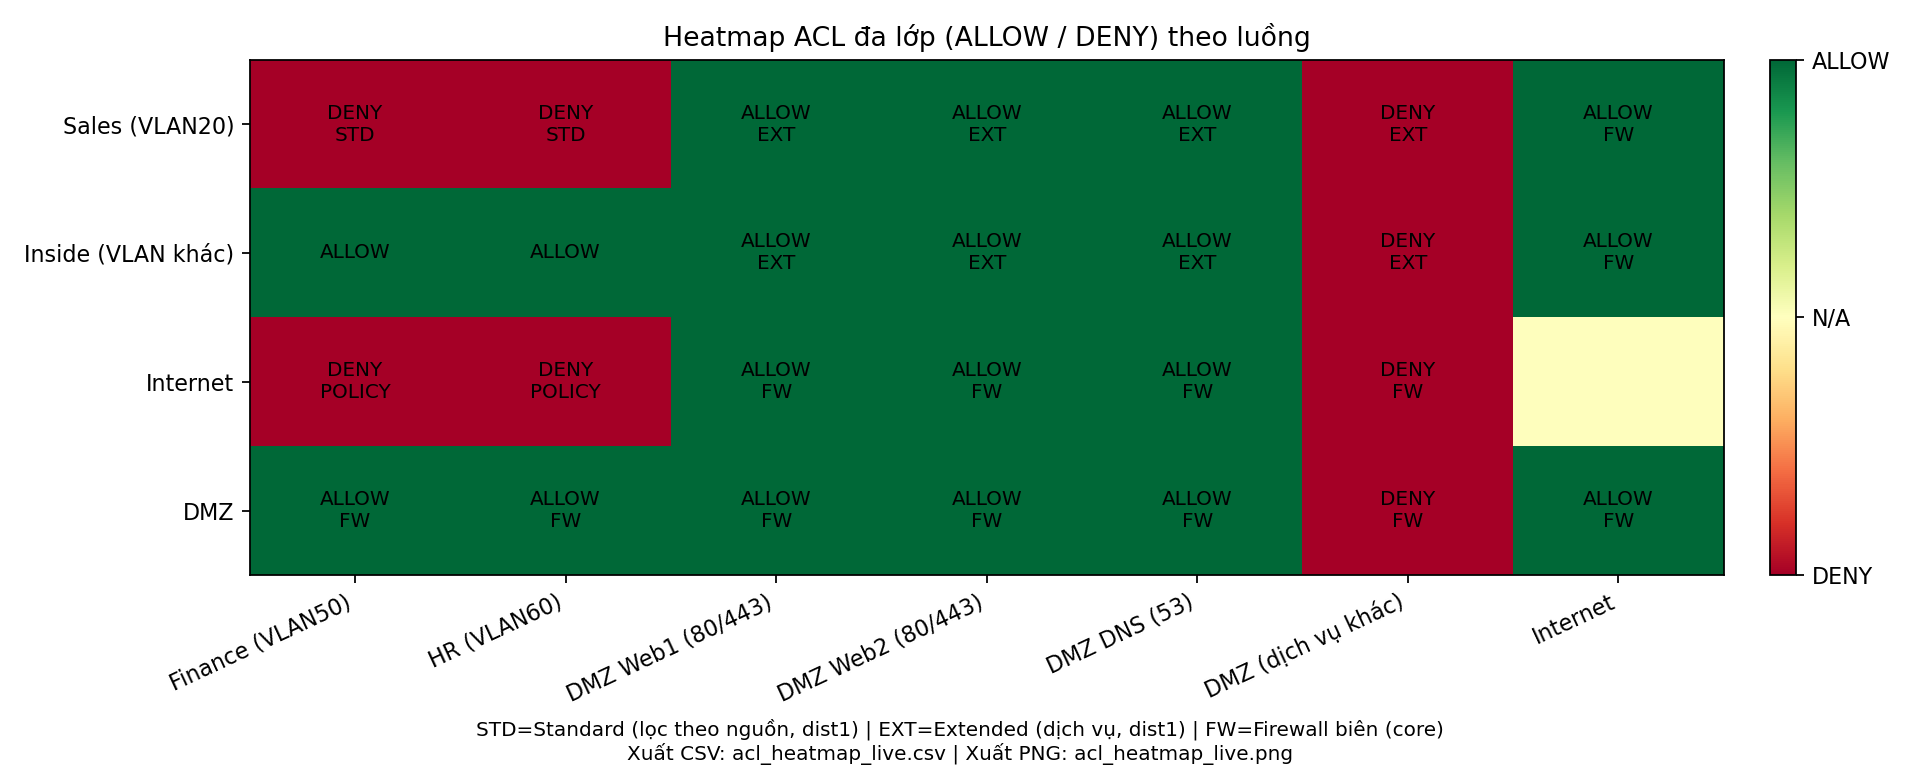

The data file committed next to this chart (first rows):
Nguồn, Finance (VLAN50), HR (VLAN60), DMZ Web1 (80/443), DMZ Web2 (80/443), DMZ DNS (53), DMZ (dịch vụ khác), Internet
Sales (VLAN20), DENY, DENY, ALLOW, ALLOW, ALLOW, DENY, ALLOW
Inside (VLAN khác), ALLOW, ALLOW, ALLOW, ALLOW, ALLOW, DENY, ALLOW
Internet, DENY, DENY, ALLOW, ALLOW, ALLOW, DENY, N/A
DMZ, ALLOW, ALLOW, ALLOW, ALLOW, ALLOW, DENY, ALLOW
